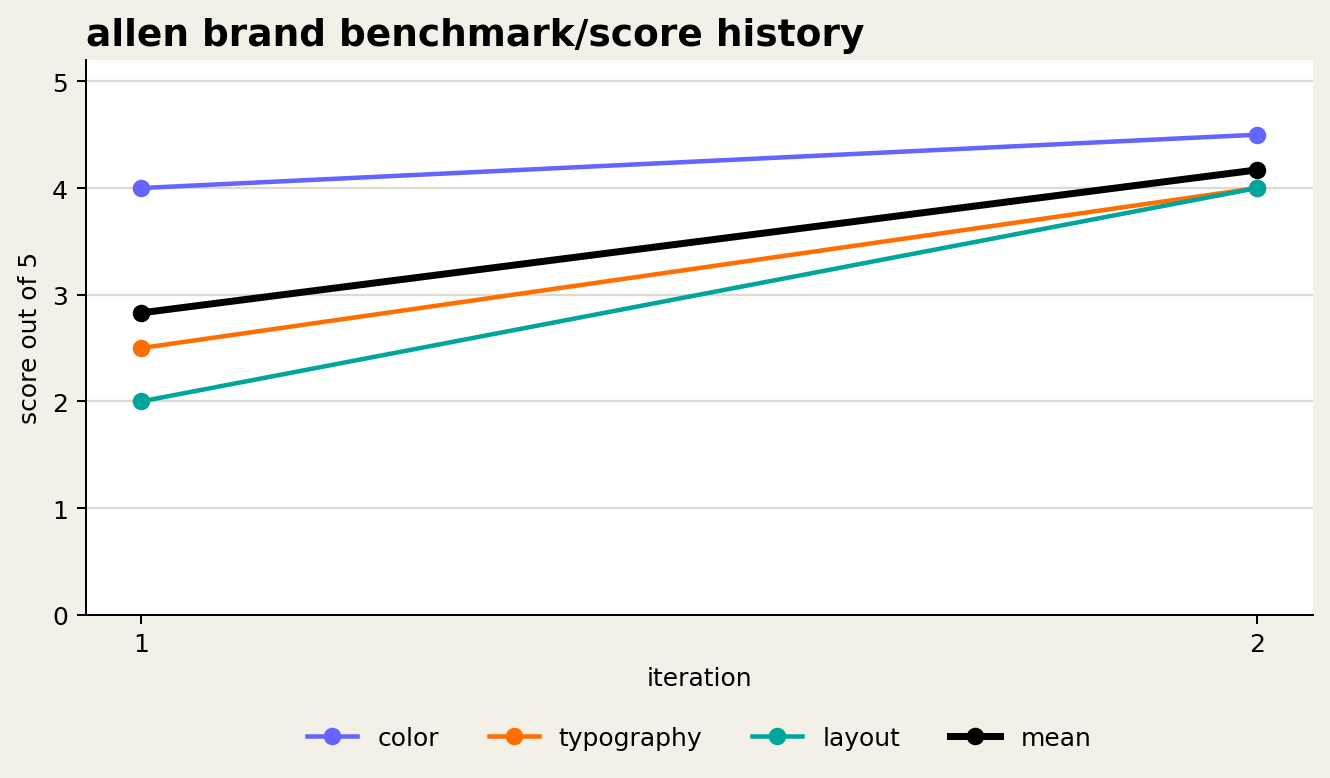

The table this chart was drawn from, first rows:
evaluator	color	typography	layout	mean
evaluator	4.0	2.5	2.0	2.83
evaluator	4.5	4.0	4.0	4.17
